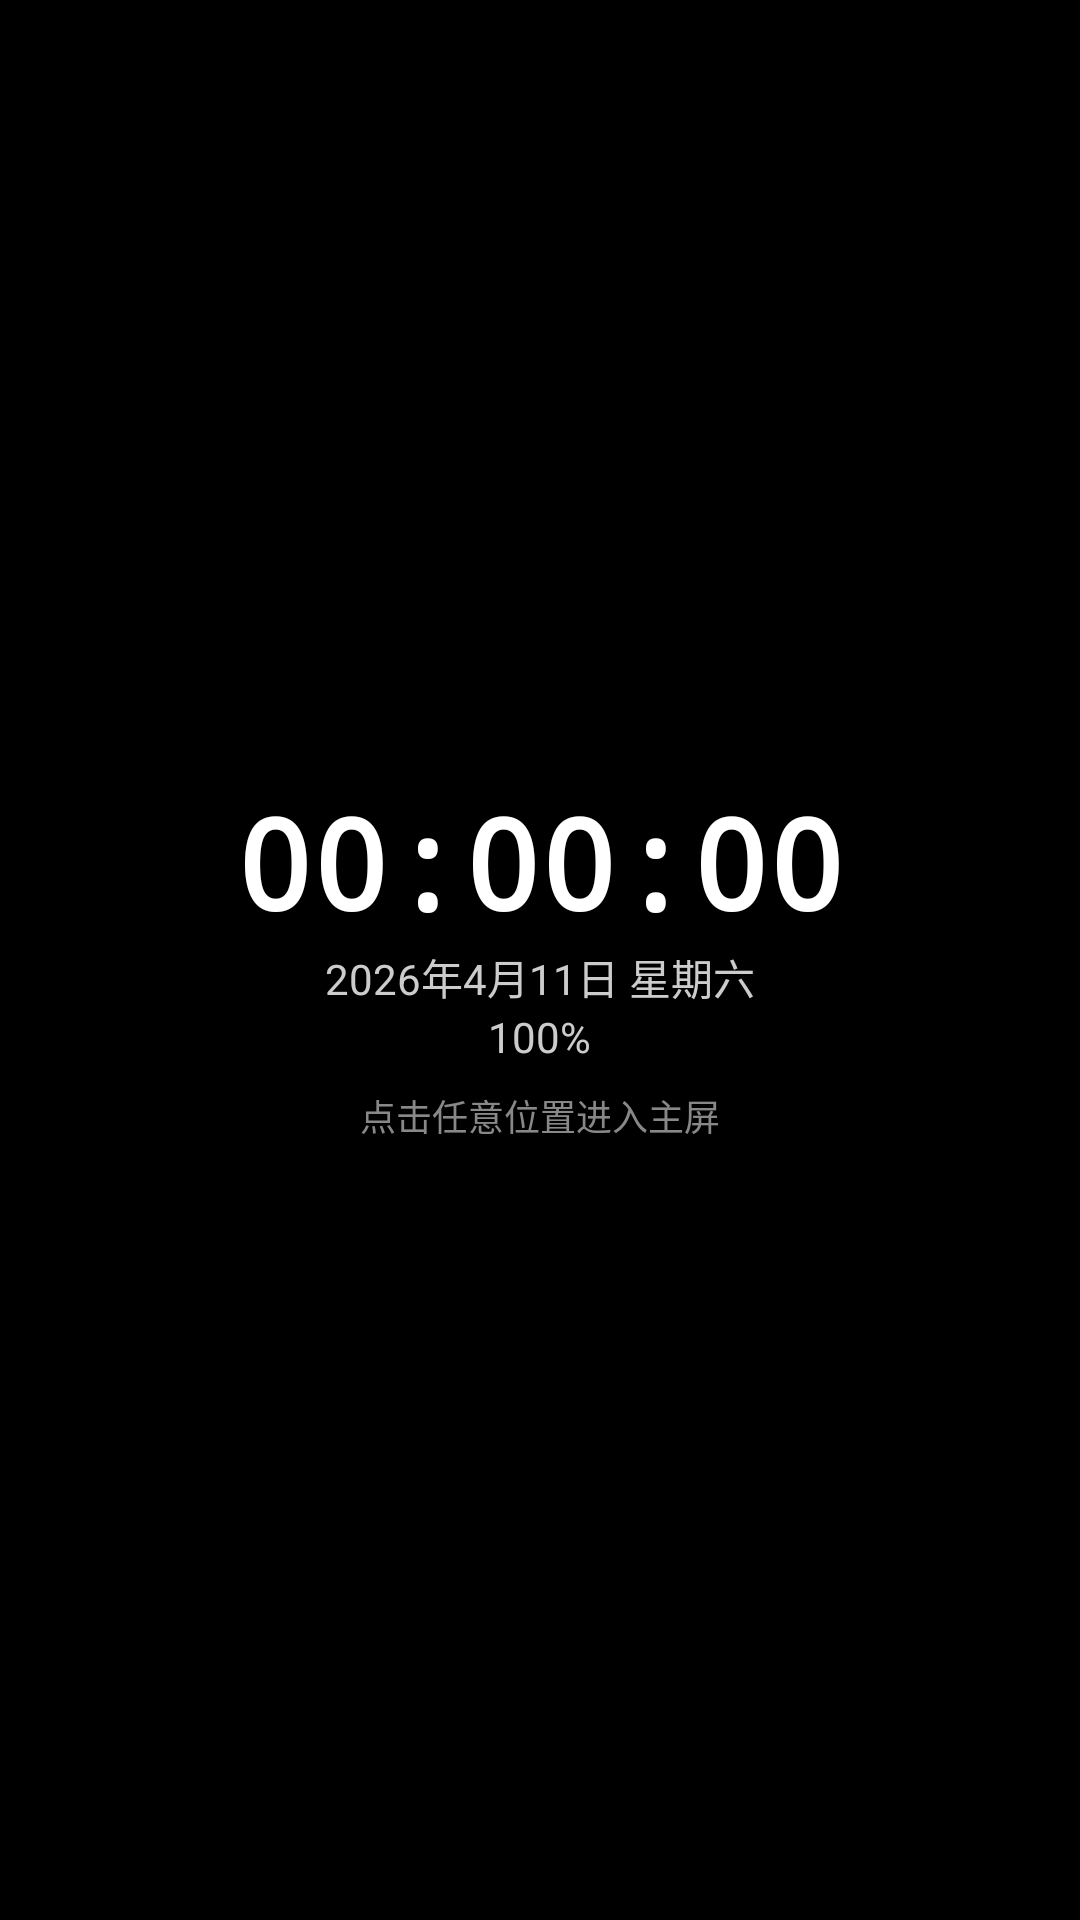

Layout XML and referenced resources for this Android screen:
<!-- AndroidManifest.xml: application theme Theme.AppCompat.Light.NoActionBar -->
<!-- res/layout/fullscreen_info.xml -->
<?xml version="1.0" encoding="utf-8"?>
<FrameLayout xmlns:android="http://schemas.android.com/apk/res/android"
    android:id="@+id/fullscreen_container"
    android:layout_width="match_parent"
    android:layout_height="match_parent"
    android:background="#FF000000"
    android:clickable="true"
    android:focusable="true"
    android:paddingHorizontal="16dp">

    
    <LinearLayout
        android:layout_width="match_parent"
        android:layout_height="wrap_content"
        android:layout_gravity="center"
        android:orientation="vertical"
        android:gravity="center_horizontal"
        android:spacing="8dp">

        
        <TextView
            android:id="@+id/info_time"
            android:layout_width="wrap_content"
            android:layout_height="wrap_content"
            android:fontFamily="monospace"
            android:text="00:00:00"
            android:textColor="#FFFFFF"
            android:textSize="42sp"
            android:textStyle="bold" />

        
        <TextView
            android:id="@+id/info_date"
            android:layout_width="wrap_content"
            android:layout_height="wrap_content"
            android:text="2026年4月11日 星期六"
            android:textColor="#CCCCCC"
            android:textSize="14sp" />

        
        <LinearLayout
            android:layout_width="wrap_content"
            android:layout_height="wrap_content"
            android:gravity="center"
            android:orientation="horizontal"
            android:spacing="8dp">

            <TextView
                android:id="@+id/info_battery"
                android:layout_width="wrap_content"
                android:layout_height="wrap_content"
                android:text="100%"
                android:textColor="#CCCCCC"
                android:textSize="14sp" />

            <ImageView
                android:id="@+id/info_wifi"
                android:layout_width="16dp"
                android:layout_height="16dp"
                android:src="@drawable/ic_wifi"
                android:visibility="gone" />

            <ImageView
                android:id="@+id/info_bluetooth"
                android:layout_width="16dp"
                android:layout_height="16dp"
                android:src="@drawable/ic_bluetooth"
                android:visibility="gone" />

        </LinearLayout>

        
        <TextView
            android:id="@+id/info_hint"
            android:layout_width="wrap_content"
            android:layout_height="wrap_content"
            android:layout_marginTop="8dp"
            android:text="点击任意位置进入主屏"
            android:textColor="#888888"
            android:textSize="12sp" />

    </LinearLayout>

</FrameLayout>
<!-- resources referenced by this layout -->
<resources>
  <!-- drawable ic_bluetooth (drawable) -->
  <vector xmlns:android="http://schemas.android.com/apk/res/android"
      android:width="24dp"
      android:height="24dp"
      android:viewportWidth="24"
      android:viewportHeight="24">
      <path
          android:fillColor="#2196F3"
          android:pathData="M17.71,7.71L12,2h-1v7.59L6.41,5 5,6.41 10.59,12 5,17.59 6.41,19 11,14.41V22h1l5.71,-5.71 -4.3,-4.29 4.3,-4.29zM13,5.83l1.88,1.88L13,9.59V5.83zM14.88,16.29L13,18.17v-3.76l1.88,1.88z"/>
  </vector>
  <!-- drawable ic_wifi (drawable) -->
  <vector xmlns:android="http://schemas.android.com/apk/res/android"
      android:width="24dp"
      android:height="24dp"
      android:viewportWidth="24"
      android:viewportHeight="24">
      <path
          android:fillColor="#2196F3"
          android:pathData="M12,3C7.6,3 3.5,4.9 0.6,8.2l2.1,2.1C5.1,7.6 8.4,6 12,6s6.9,1.6 9.3,4.3l2.1,-2.1C20.5,4.9 16.4,3 12,3zM12,9c-2.6,0 -5.1,1 -6.9,2.8l2.1,2.1C8.6,12.8 10.2,12 12,12s3.4,0.8 4.8,2.2l2.1,-2.1C17.1,10 14.6,9 12,9zM12,15c-1.4,0 -2.7,0.5 -3.7,1.5L12,21l3.7,-3.7C14.7,15.5 13.4,15 12,15z"/>
  </vector>
</resources>
